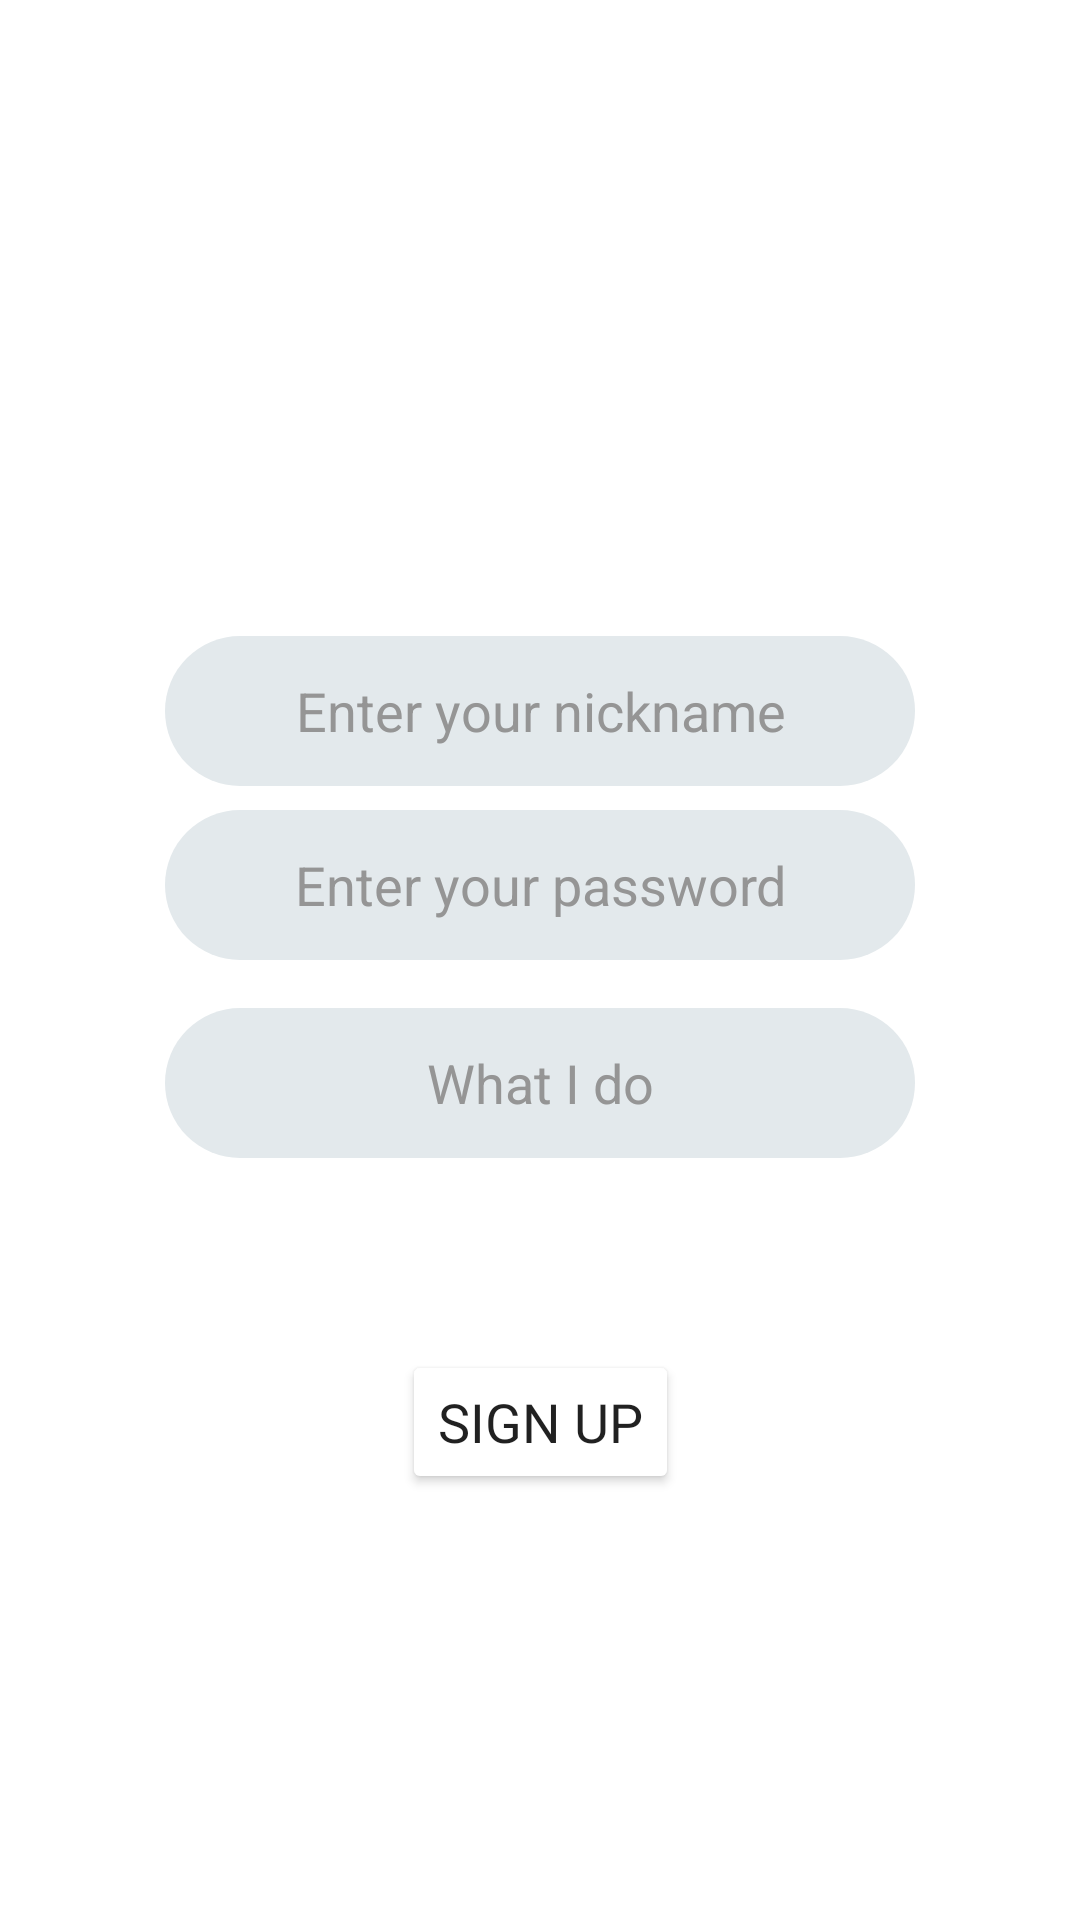

Write the Android layout XML for this screen, with the resource values it uses.
<!-- AndroidManifest.xml: application theme Theme.FinalProject -->
<!-- res/layout/registration.xml -->
<?xml version="1.0" encoding="utf-8"?>
<androidx.constraintlayout.widget.ConstraintLayout xmlns:android="http://schemas.android.com/apk/res/android"
    xmlns:app="http://schemas.android.com/apk/res-auto"
    xmlns:tools="http://schemas.android.com/tools"
    android:layout_width="match_parent"
    android:layout_height="match_parent"
    tools:context=".Registration">

    <ImageView
        android:id="@+id/rp_avatar_image"
        android:layout_width="@dimen/avatar_image_size"
        android:layout_height="@dimen/avatar_image_size"
        android:layout_marginTop="@dimen/margin_128"
        android:contentDescription="@string/todo"
        android:src="@drawable/avatar_image_placeholder"
        app:layout_constraintEnd_toEndOf="parent"
        app:layout_constraintStart_toStartOf="parent"
        app:layout_constraintTop_toTopOf="parent" />

    <EditText
        android:id="@+id/rp_nickname"
        android:layout_width="@dimen/input_item_width"
        android:layout_height="@dimen/input_item_height"
        android:layout_marginTop="@dimen/margin_32"
        android:inputType="textPersonName"
        android:hint="@string/nickname_placeholder"
        android:textColorHint="@color/grey"
        android:textColor="@color/black"
        android:gravity="center"
        android:background="@drawable/input_item"
        android:paddingHorizontal="@dimen/padding_16"
        android:paddingVertical="@dimen/padding_8"
        app:layout_constraintEnd_toEndOf="parent"
        app:layout_constraintStart_toStartOf="parent"
        app:layout_constraintTop_toBottomOf="@+id/rp_avatar_image"
        android:autofillHints="username" />

    <EditText
        android:id="@+id/rp_password"
        android:layout_width="@dimen/input_item_width"
        android:layout_height="@dimen/input_item_height"
        android:layout_marginTop="@dimen/margin_8"
        android:inputType="textPassword"
        android:hint="@string/password_placeholder"
        android:textColorHint="@color/grey"
        android:textColor="@color/black"
        android:gravity="center"
        android:background="@drawable/input_item"
        android:paddingHorizontal="@dimen/padding_16"
        android:paddingVertical="@dimen/padding_8"
        app:layout_constraintEnd_toEndOf="parent"
        app:layout_constraintStart_toStartOf="parent"
        app:layout_constraintTop_toBottomOf="@+id/rp_nickname"
        android:autofillHints="password" />

    <EditText
        android:id="@+id/rp_profession"
        android:layout_width="@dimen/input_item_width"
        android:layout_height="@dimen/input_item_height"
        android:layout_marginTop="@dimen/margin_16"
        android:autofillHints="profession"
        android:background="@drawable/input_item"
        android:gravity="center"
        android:hint="@string/profession_placeholder"
        android:textColorHint="@color/grey"
        android:textColor="@color/black"
        android:inputType="text"
        android:paddingHorizontal="@dimen/padding_16"
        android:paddingVertical="@dimen/padding_8"
        app:layout_constraintEnd_toEndOf="parent"
        app:layout_constraintStart_toStartOf="parent"
        app:layout_constraintTop_toBottomOf="@+id/rp_password" />

    <Button
        android:id="@+id/rp_sign_up"
        android:layout_width="wrap_content"
        android:layout_height="wrap_content"
        android:layout_marginTop="@dimen/margin_64"
        android:backgroundTint="@color/blue"
        android:fontFamily="sans-serif"
        android:text="@string/sing_up"
        android:textSize="@dimen/text_size"
        app:layout_constraintEnd_toEndOf="parent"
        app:layout_constraintStart_toStartOf="parent"
        app:layout_constraintTop_toBottomOf="@+id/rp_profession" />


</androidx.constraintlayout.widget.ConstraintLayout>
<!-- resources referenced by this layout -->
<resources>
  <color name="black">#FF000000</color>
  <color name="grey">#959595</color>
  <dimen name="avatar_image_size">180dp</dimen>
  <dimen name="input_item_height">50dp</dimen>
  <dimen name="input_item_width">250dp</dimen>
  <dimen name="margin_16">16dp</dimen>
  <dimen name="margin_32">32dp</dimen>
  <dimen name="margin_64">64dp</dimen>
  <dimen name="margin_8">8dp</dimen>
  <dimen name="padding_8">8dp</dimen>
  <dimen name="text_size">18sp</dimen>
  <!-- drawable input_item (drawable) -->
  <?xml version="1.0" encoding="utf-8"?>
  <selector xmlns:android="http://schemas.android.com/apk/res/android">
      <item>
          <shape android:shape="rectangle">
              <solid android:color="@color/light_grey"/>
              <corners android:radius="@dimen/input_border_radius"/>
          </shape>
      </item>
  </selector>
  <string name="nickname_placeholder">Enter your nickname</string>
  <string name="password_placeholder">Enter your password</string>
  <string name="profession_placeholder">What I do</string>
  <string name="sing_up">SIGN UP</string>
  <string name="todo">TODO</string>
  <style name="Theme.FinalProject" parent="Theme.MaterialComponents.DayNight.NoActionBar">
          
          <item name="colorPrimary">@color/purple_500</item>
          <item name="colorPrimaryVariant">@color/purple_700</item>
          <item name="colorOnPrimary">@color/white</item>
          
          <item name="colorSecondary">@color/teal_200</item>
          <item name="colorSecondaryVariant">@color/teal_700</item>
          <item name="colorOnSecondary">@color/black</item>
          
          <item name="android:statusBarColor" tools:targetApi="l">?attr/colorPrimaryVariant</item>
          
      </style>
  <color name="light_grey">#E3E9EC</color>
  <dimen name="input_border_radius">50dp</dimen>
  <color name="purple_500">#FF6200EE</color>
  <color name="purple_700">#FF3700B3</color>
  <color name="white">#FFFFFFFF</color>
  <color name="teal_200">#FF03DAC5</color>
  <color name="teal_700">#FF018786</color>
</resources>
